Labelled photos from "hand_gestures_data", an image-classification folder in abhishekjagtap1/Control_MountainCar-v0_using_Hand_Gestures_Real_Time. The possible labels are: move back, move forward, stop sign.

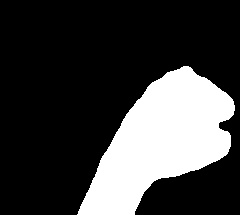
Label: move back

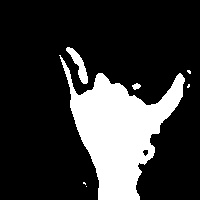
Label: stop sign

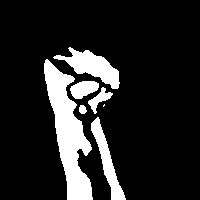
Label: move back

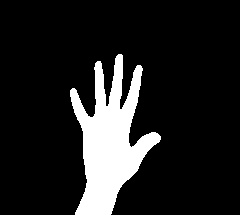
Label: move forward

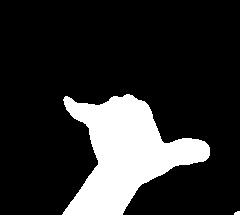
Label: stop sign

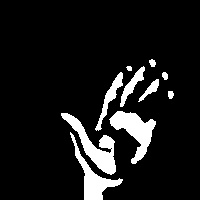
Label: move forward
